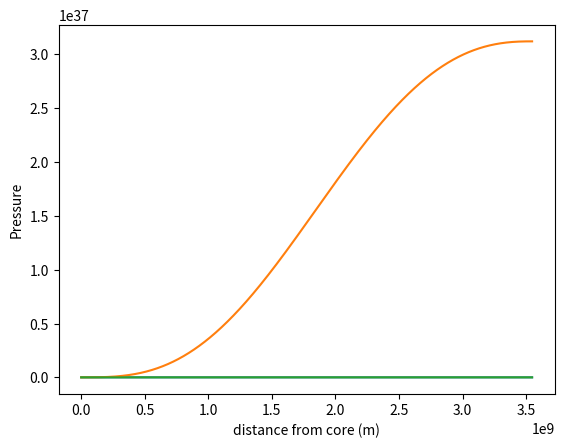

Reproduce this figure in Python.
import scipy as sp
import numpy as np
import scipy.misc
from scipy.integrate import odeint
import matplotlib.pyplot as plt

k = 0.1 * 1.0036 * (1e13) * 0.5 ** (5 / 3)
def function(z,r):
    G = 6.674e-11
    k = 0.1*1.0036 * (1e13) * 0.5 ** (5 / 3)
    central_rho = 1e9


    rho = z[0]
    m = z[1]
    drhodr = (-G*m*rho)/(k*(5/3)*r*r*(rho)**(2/3))
    dmdr = 4*np.pi*r*r*rho
    return [drhodr, dmdr]

r = np.linspace(0.1,5e10,100000)
diu = odeint(function,[1e9, 0], r)


P = k*(diu[:,0])**(5/3)

plt.plot(r,diu[:,0])
plt.ylabel("density (m)")
plt.xlabel('distance from core (m)')
plt.show()

plt.plot(r,diu[:,1])
plt.ylabel("mass (kg)")
plt.xlabel('distance from core (m)')
plt.show()

plt.plot(r,P)
plt.ylabel("Pressure")
plt.xlabel('distance from core (m)')
plt.show()